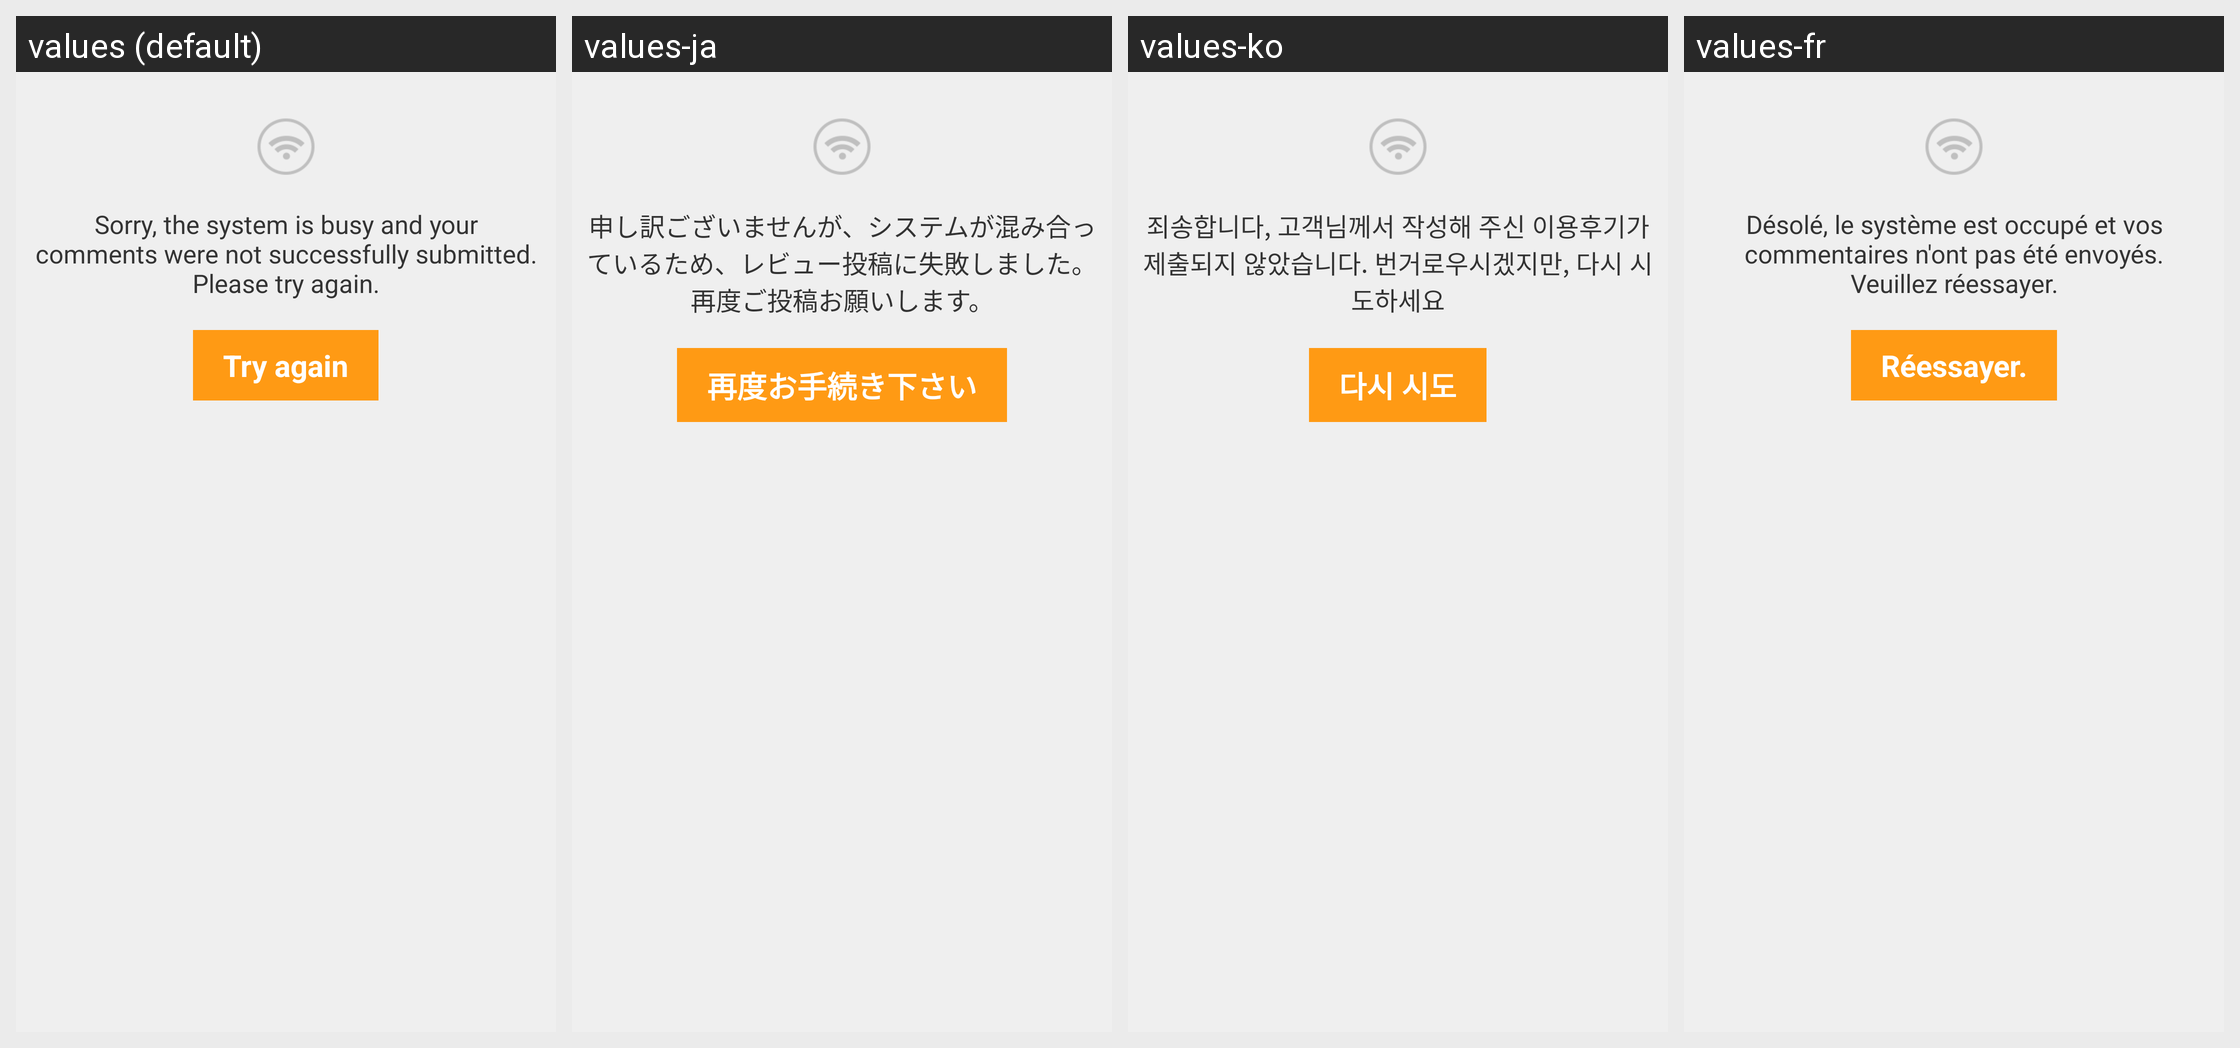

The Android screen above is rendered under several locales of the same app. Produce the string resources it draws, with the default and per-locale values.
Android screen res/layout/activity_comment_send_failure.xml rendered under 4 locales, left to right: values (default), values-ja, values-ko, values-fr. Device: Nexus 5 (rendered at 1080×1920; each locale shown at half size, 540×960, under a caption strip naming it); theme CTActivityStyleLeftPush.
Other locales in the repository, not shown: values-af, values-am, values-ar, values-bg, values-bn-rBD, values-ca, values-cs, values-da, values-de, values-el, values-en-rIN, values-es, values-es-rUS, values-et-rEE, values-eu-rES, values-fi, values-fr-rCA, values-gl-rES, values-hi, values-hr, values-hu, values-hy-rAM, values-in, values-is-rIS, values-it, values-iw, values-ka-rGE, values-kk-rKZ, values-km-rKH, values-kn-rIN, values-ky-rKG, values-lo-rLA, values-lt, values-lv, values-mk-rMK, values-ml-rIN, values-mn-rMN, values-mr-rIN, values-ms-rMY, values-my-rMM, values-nb, values-ne-rNP, values-nl, values-pl, values-pt-rBR, values-pt-rPT, values-ro, values-ru, values-si-rLK, values-sk, values-sl, values-sr, values-sv, values-sw, values-ta-rIN, values-te-rIN, values-th, values-tl, values-tr, values-uk, values-ur-rPK, values-uz-rUZ, values-vi, values-zh, values-zh-rCN, values-zh-rHK, values-zh-rTW, values-zu.
Strings drawn on this screen, with the default value and each locale's value (text and hints the layout hard-codes, and strings that could not be matched under every locale, appear in the picture but are not listed):

comment_send_failure
  values: Sorry, the system is busy and your comments were not successfully submitted. Please try again.
  values-ja: 申し訳ございませんが、システムが混み合っているため、レビュー投稿に失敗しました。再度ご投稿お願いします。
  values-ko: 죄송합니다, 고객님께서 작성해 주신 이용후기가 제출되지 않았습니다. 번거로우시겠지만, 다시 시도하세요
  values-fr: Désolé, le système est occupé et vos commentaires n'ont pas été envoyés. Veuillez réessayer.

try_again
  values: Try again
  values-ja: 再度お手続き下さい
  values-ko: 다시 시도
  values-fr: Réessayer.
